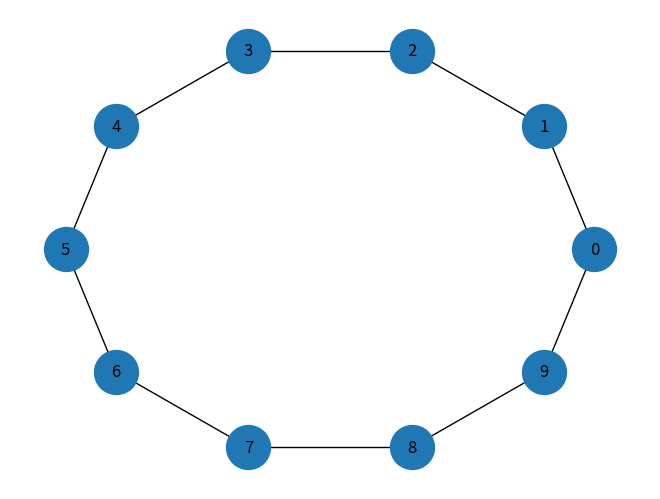

This chart was generated by the following Python code: (Note: this script raises an exception after producing the figure.)
# ---
# jupyter:
#   jupytext:
#     text_representation:
#       extension: .py
#       format_name: light
#       format_version: '1.5'
#       jupytext_version: 1.11.1
#   kernelspec:
#     display_name: Python 3 (ipykernel)
#     language: python
#     name: python3
# ---

# # Breadth First Search

# [Click here to run this chapter on Colab](https://colab.research.google.com/github/AllenDowney/DSIRP/blob/main/notebooks/bfs.ipynb)

# In the previous notebook, we constructed an Erdos-Renyi graph and wrote a version of depth-first search (DFS) that works for graphs.
#
# When we did DFS in a tree, there was only one path from the root to any other node, so we never discovered the same node twice.
# In a graph, there might be multiple paths to the same node.
# To avoid discovering the same node over and over, we have to keep track of the nodes we've seen.
#
# In this notebook, we'll adapt the level-order traversal in the same way; the result is a breadth-first search (BFS).
# Then we'll adapt BFS to implement Dijkstra's algorithm, which computes the shortest path from a starting node to every other node (provided it is reachable).
#
# We'll test these functions with a Watts-Strogatz graph, then replicate part of an experiment from a [well-known paper](https://github.com/AllenDowney/ThinkComplexity2/blob/master/papers/watts98collective.pdf).

# ## Watts-Strogatz graphs
#
# A Watts-Strogatz (WS) graph is a random graph, like an Erdos-Renyi graph, but the construction process is different.
# A WS graph starts with a ring lattice and randomly "rewires" some of the edges.
#
# NetworkX provides [a function that makes a WS graph](https://networkx.org/documentation/stable/reference/generated/networkx.generators.random_graphs.watts_strogatz_graph.html), so we can see what it looks like.
#
# Here's an example with `n=10` nodes, each connected to `k=2` neighbors, with probability `p=0` of rewiring each edge.

# + tags=[]
import networkx as nx

G = nx.watts_strogatz_graph(n=10, k=3, p=0)
G.nodes()


# -

# The result is a ring where each node holds hands with its immediate neighbors.

def draw_graph(G):
    nx.draw_circular(G, node_size=1000, with_labels=True)


draw_graph(G)


# **Exercise:** Run this code again with different values of `k` and `p` to see what the effect is.
#
# Note: If `k` is odd, it gets "rounded down" to an even number.

# ## Breadth-first search
#
# Here's the function from the previous notebook that implements depth-first search in a graph.

def reachable_nodes(G, start):
    seen = set()
    stack = [start]
    while stack:
        node = stack.pop()
        if node not in seen:
            seen.add(node)
            stack.extend(G[node])
    return seen


reachable_nodes(G, 0)

# **Exercise:** Make a version of this function called `reachable_nodes_bfs` that does the same thing using breadth-first search.





# You can use this example to test your code.

reachable_nodes_bfs(G, 0)


# ## Fast BFS
#
# NetworkX provides a simple, fast implementation of BFS, available from [the NetworkX repository on GitHub](https://github.com/networkx/networkx/blob/master/networkx/algorithms/components/connected.py).
# Here is a version I modified to return a set of nodes:

def plain_bfs(G, start):
    seen = set()
    nextlevel = {start}
    while nextlevel:
        thislevel = nextlevel
        nextlevel = set()
        for v in thislevel:
            if v not in seen:
                seen.add(v)
                nextlevel.update(G[v])
    return seen


# Let's compare this function to `reachable_nodes_bfs` and see which is faster.

G = nx.watts_strogatz_graph(1000, 10, 0.01)

# %timeit reachable_nodes_bfs(G, 0)

# %timeit plain_bfs(G, 0)

# ## Dijkstra's algorithm
#
# During a breadth-first search, whenever we discover a new node, the path we took must be the shortest.
# That's necessarily true because, if there had been a shorter path, we would have discovered the node sooner.
#
# This insight is the basis of Dijkstra's algorithm, which computes the shortest path from a give "source" node to all other (reachable) nodes.
#
# The general version of Dijkstra's algorithm works on graphs where the edges have different lengths, like the distance between cities, for example.
#
# We'll start with a simpler version where all edges have length `1`.
# This version is similar to BFS, with one change: instead of keeping a set of nodes that have already been seen, we keep a dictionary that maps from each discovered node to its distance from the source.

# **Exercise:** Write a version of `reachable_nodes_bfs` called `shortest_path_dijkstra`. It should take a graph and a source node as parameters and return a dictionary that maps from each reachable node to its distance from the source.
#
# Hint: Start with a dictionary that maps from the source node to distance `0`.



# We'll test it on a ring lattice.

G = nx.watts_strogatz_graph(10, 4, 0)

draw_graph(G)

shortest_path_dijkstra(G, 0)

# **Exercise:** Starting with `plain_bfs` write a (possibly faster) implementation of Dijkstra's algorithm that returns a dictionary that maps from each reachable node to its distance from a given source node.



# You can use the following example to test it.

G = nx.watts_strogatz_graph(1000, 10, 0)
d1 = shortest_path_dijkstra(G, 0)
d2 = plain_shortest_path(G, 0)
d1 == d2

# And let's see which version is faster.

# %timeit shortest_path_dijkstra(G, 0)

# %timeit plain_shortest_path(G, 0)

# We can also compare it to the NetworkX function that does the same thing.

# %timeit nx.shortest_path_length(G, 0)

# ## The WS Experiment
#
# The original purpose of the Watts-Strogatz graph is to explore the structure of social networks, particularly the "small world" phenomenon, also known as "six degrees of separation".
#
# The observation is that path lengths in social networks are shorter than you might expect: the distance between any two people on earth might be six connections (or less) on average.
#
# The random edges in a WS graph often connect people in parts of the graph that would otherwise be far apart. Even a small number of these "long links" can greatly reduce the average path length.
#
# To replicate part of their original experiment, I'll use `nx.average_shortest_path_length`, which takes a graph, uses the unweighted version of Dijkstra's algorithm to compute the shortest path from each node to all of the others, and returns the average of the shortest path lengths.

G = nx.watts_strogatz_graph(10, 4, 0)
nx.average_shortest_path_length(G)

G = nx.watts_strogatz_graph(1000, 10, 0)
nx.average_shortest_path_length(G)

# We'll run this function for WS graphs with a range of values for `p`.

# +
import numpy as np

ps = np.logspace(-4, 0, 9)
print(ps)

# +
lengths = []

n = 1000
k = 10
for p in ps:
    print(p)
    G = nx.watts_strogatz_graph(n, k, p)    
    aspl = nx.average_shortest_path_length(G)
    lengths.append(aspl)
# -

# Here's what the result looks like.

# +
import matplotlib.pyplot as plt

plt.plot(ps, lengths, 'o-', linewidth=1, label='L(p)')
plt.xlabel('Rewiring probability (p)') 
plt.xscale('log')
plt.ylim([0, max(lengths)+3])
plt.title('Average path length');
# -

# With `p=0.01`, we're only rewiring 1% of the edges, but the average path length is already down about as low as it will go.

# *Data Structures and Information Retrieval in Python*
#
# Copyright 2021 Allen Downey
#
# License: [Creative Commons Attribution-NonCommercial-ShareAlike 4.0 International](https://creativecommons.org/licenses/by-nc-sa/4.0/)
